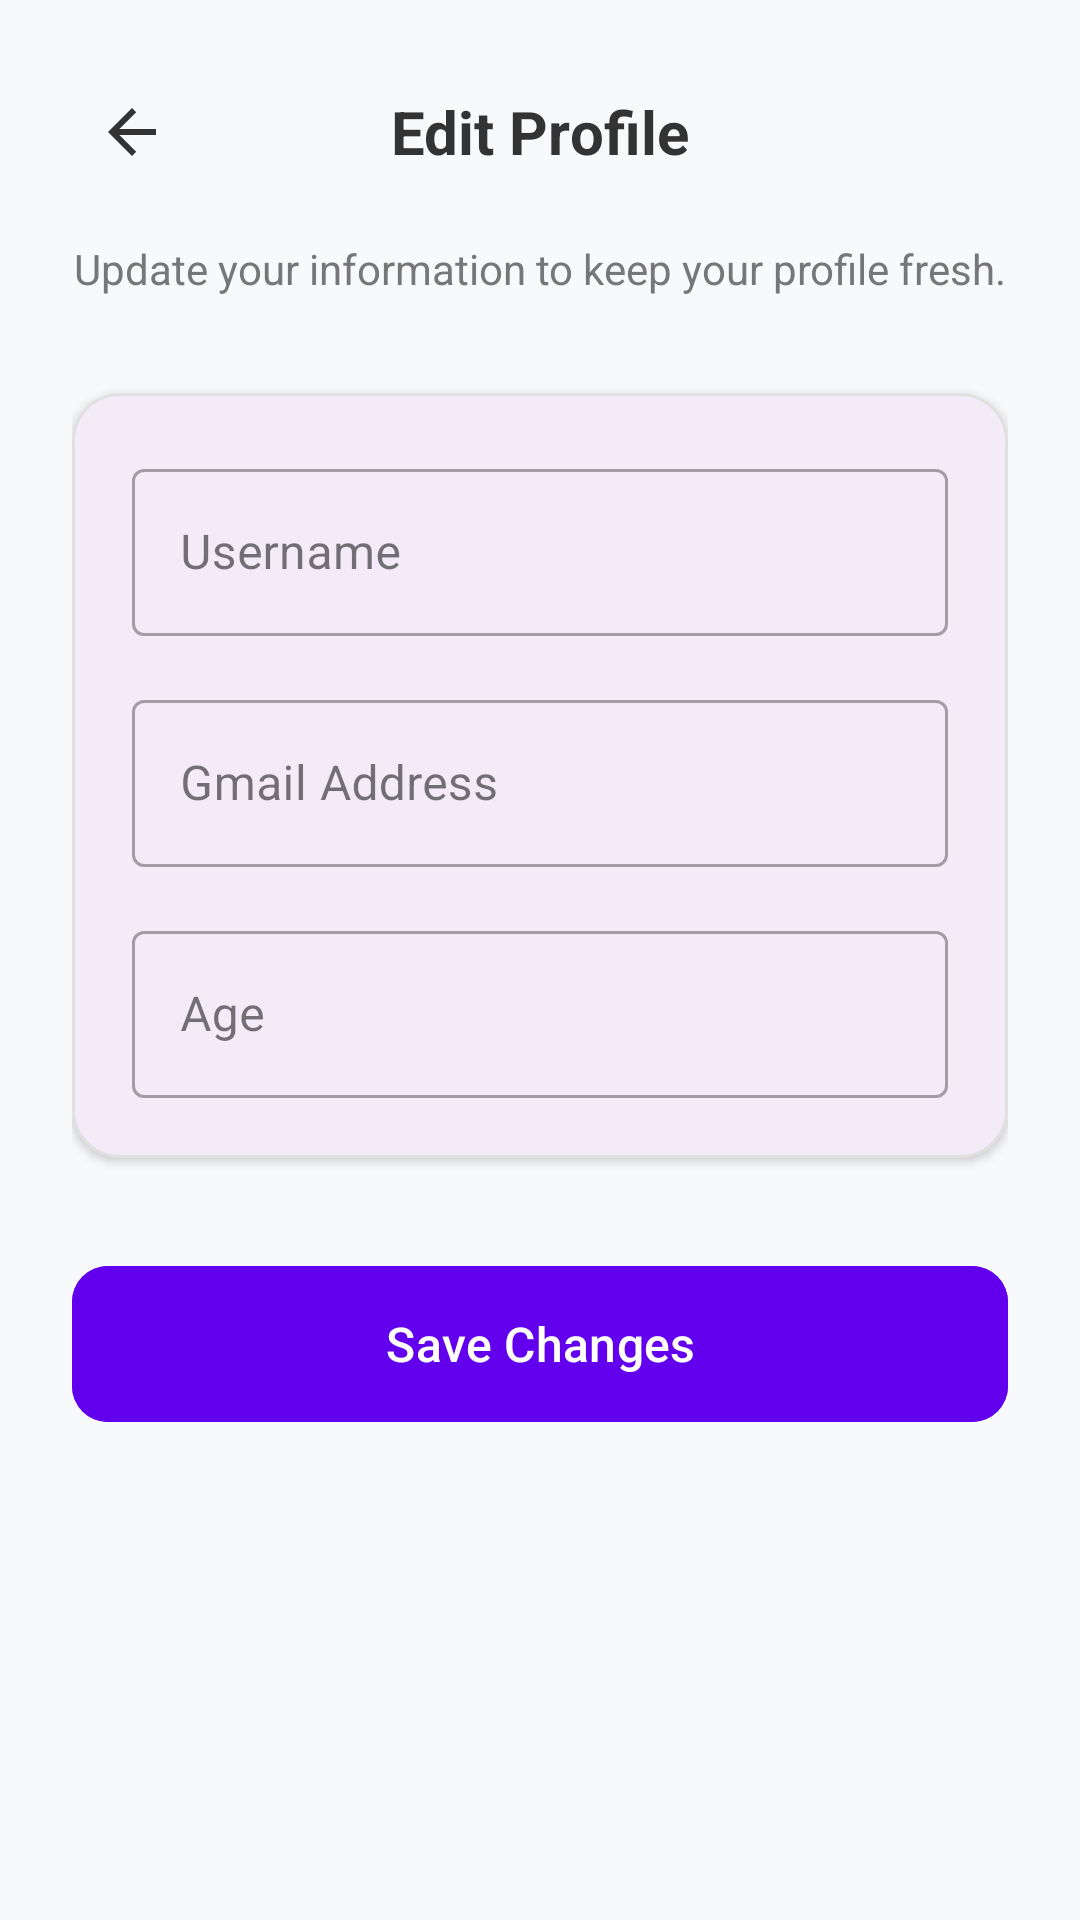

Here is an Android app screen rendered from its layout file. Give the layout XML and the strings, colors and styles it references.
<!-- AndroidManifest.xml: application theme Theme.Geolearn -->
<!-- res/layout/edit_profile_layout.xml -->
<?xml version="1.0" encoding="utf-8"?>
<ScrollView xmlns:android="http://schemas.android.com/apk/res/android"
    xmlns:app="http://schemas.android.com/apk/res-auto"
    android:layout_width="match_parent"
    android:layout_height="match_parent"
    android:background="#F8F9FA"
    android:fillViewport="true">

    <LinearLayout
        android:layout_width="match_parent"
        android:layout_height="wrap_content"
        android:orientation="vertical"
        android:padding="24dp">

        <RelativeLayout
            android:layout_width="match_parent"
            android:layout_height="wrap_content"
            android:layout_marginBottom="16dp">

            <ImageView
                android:id="@+id/btnBack"
                android:layout_width="40dp"
                android:layout_height="40dp"
                android:layout_alignParentStart="true"
                android:layout_centerVertical="true"
                android:padding="8dp"
                android:background="?attr/selectableItemBackgroundBorderless"
                android:clickable="true"
                android:focusable="true"
                android:src="?attr/homeAsUpIndicator"
                app:tint="#333333" />

            <TextView
                android:layout_width="wrap_content"
                android:layout_height="wrap_content"
                android:layout_centerInParent="true"
                android:text="Edit Profile"
                android:textSize="20sp"
                android:textStyle="bold"
                android:textColor="#333333" />
        </RelativeLayout>

        <TextView
            android:layout_width="wrap_content"
            android:layout_height="wrap_content"
            android:text="Update your information to keep your profile fresh."
            android:textSize="14sp"
            android:textColor="#777777"
            android:layout_gravity="center_horizontal"
            android:layout_marginBottom="32dp"/>

        <com.google.android.material.card.MaterialCardView
            android:layout_width="match_parent"
            android:layout_height="wrap_content"
            app:cardCornerRadius="16dp"
            app:cardElevation="2dp"
            app:strokeWidth="1dp"
            app:strokeColor="#E0E0E0">

            <LinearLayout
                android:layout_width="match_parent"
                android:layout_height="wrap_content"
                android:orientation="vertical"
                android:padding="20dp">

                <com.google.android.material.textfield.TextInputLayout
                    style="@style/Widget.MaterialComponents.TextInputLayout.OutlinedBox"
                    android:layout_width="match_parent"
                    android:layout_height="wrap_content"
                    android:hint="Username"
                    android:layout_marginBottom="16dp">

                    <com.google.android.material.textfield.TextInputEditText
                        android:id="@+id/etUsername"
                        android:layout_width="match_parent"
                        android:layout_height="wrap_content"
                        android:inputType="textPersonName" />
                </com.google.android.material.textfield.TextInputLayout>

                <com.google.android.material.textfield.TextInputLayout
                    style="@style/Widget.MaterialComponents.TextInputLayout.OutlinedBox"
                    android:layout_width="match_parent"
                    android:layout_height="wrap_content"
                    android:hint="Gmail Address"
                    android:layout_marginBottom="16dp">

                    <com.google.android.material.textfield.TextInputEditText
                        android:id="@+id/etEmail"
                        android:layout_width="match_parent"
                        android:layout_height="wrap_content"
                        android:inputType="textEmailAddress" />
                </com.google.android.material.textfield.TextInputLayout>

                <com.google.android.material.textfield.TextInputLayout
                    style="@style/Widget.MaterialComponents.TextInputLayout.OutlinedBox"
                    android:layout_width="match_parent"
                    android:layout_height="wrap_content"
                    android:hint="Age">

                    <com.google.android.material.textfield.TextInputEditText
                        android:id="@+id/etAge"
                        android:layout_width="match_parent"
                        android:layout_height="wrap_content"
                        android:inputType="number" />
                </com.google.android.material.textfield.TextInputLayout>
            </LinearLayout>
        </com.google.android.material.card.MaterialCardView>

        <com.google.android.material.button.MaterialButton
            android:id="@+id/btnSave"
            android:layout_width="match_parent"
            android:layout_height="60dp"
            android:layout_marginTop="32dp"
            android:text="Save Changes"
            android:textAllCaps="false"
            android:textSize="16sp"
            app:cornerRadius="12dp"
            android:backgroundTint="#6200EE"/>

    </LinearLayout>
</ScrollView>
<!-- resources referenced by this layout -->
<resources>
  <style name="Theme.Geolearn" parent="Base.Theme.Geolearn" />
  <style name="Base.Theme.Geolearn" parent="Theme.Material3.DayNight.NoActionBar">
      </style>
</resources>
